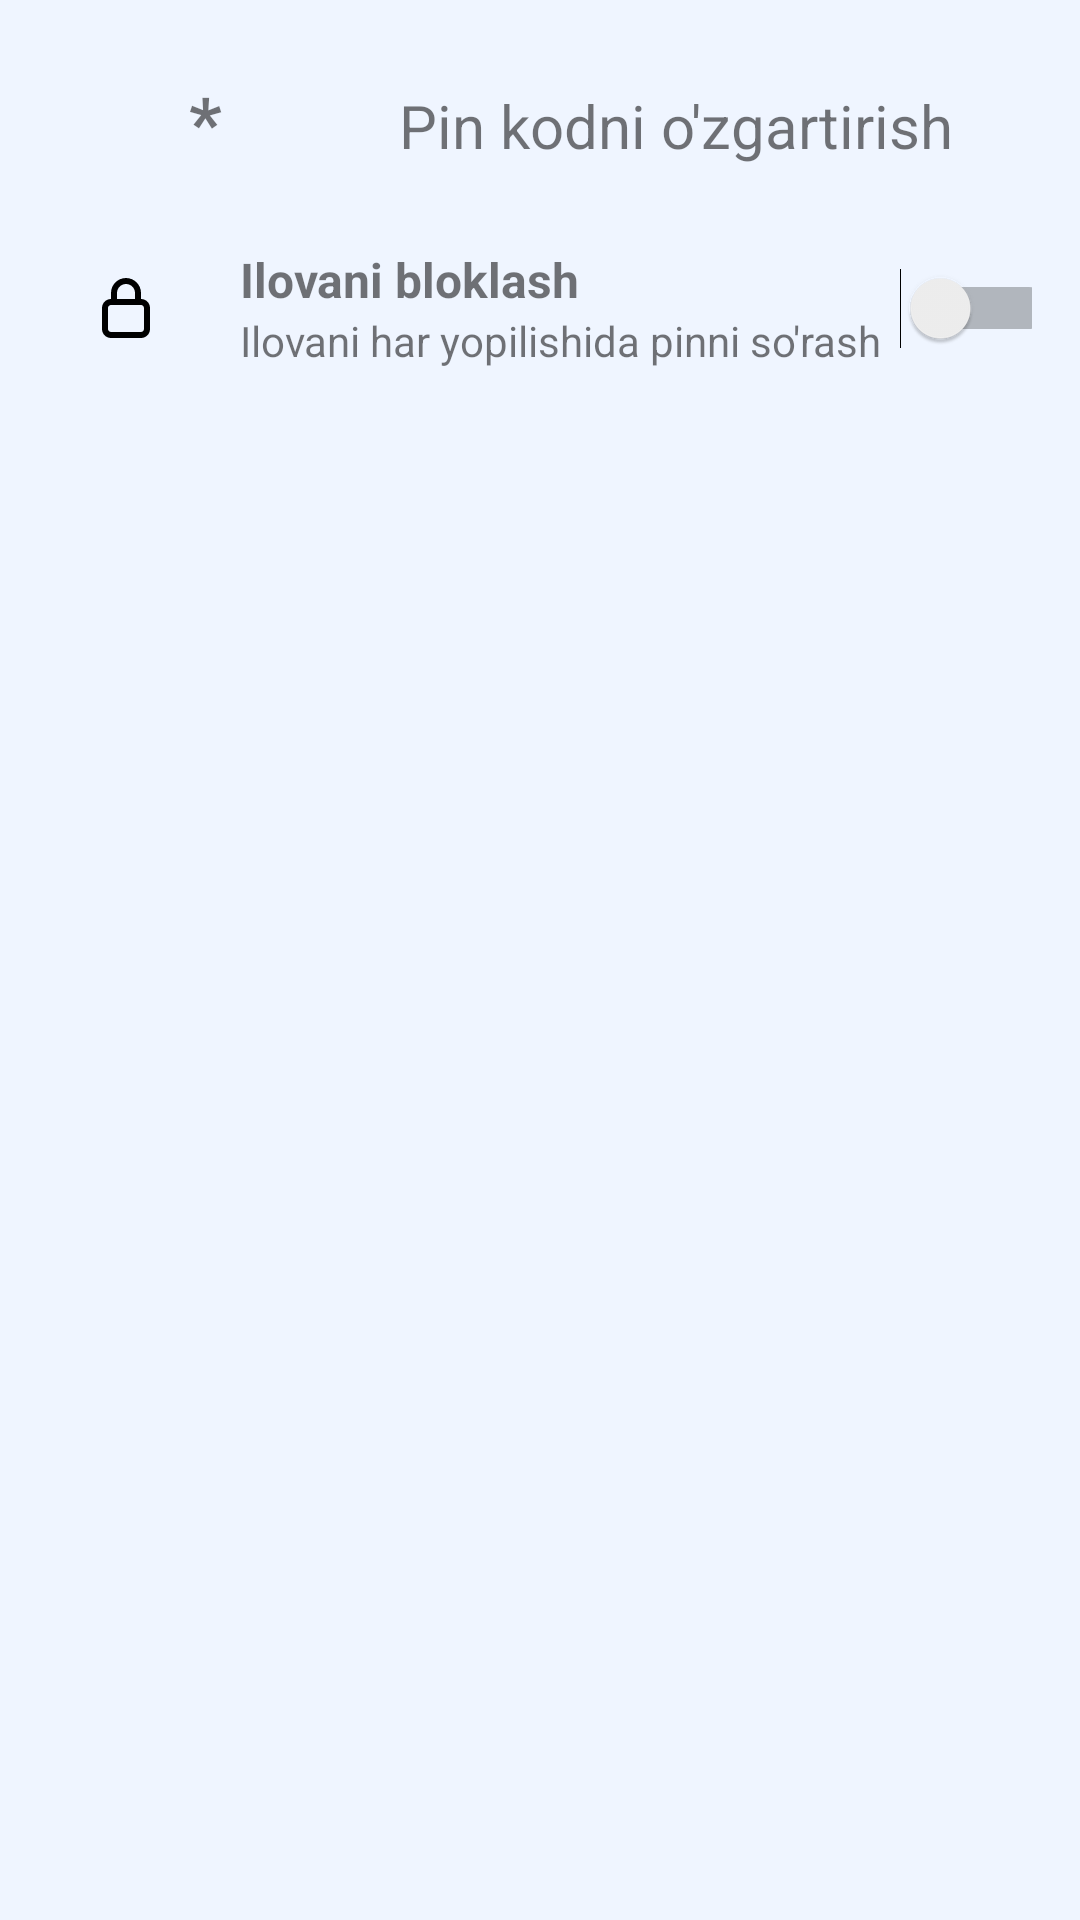

Reconstruct the res/layout file that produces this screen, plus the resources it refers to.
<!-- AndroidManifest.xml: application theme Theme.DebtNotes -->
<!-- res/layout/fragment_losking_system.xml -->
<?xml version="1.0" encoding="utf-8"?>
<androidx.constraintlayout.widget.ConstraintLayout xmlns:android="http://schemas.android.com/apk/res/android"
    xmlns:app="http://schemas.android.com/apk/res-auto"
    xmlns:tools="http://schemas.android.com/tools"
    android:layout_width="match_parent"
    android:background="@color/background"
    android:layout_height="match_parent"
    tools:context=".LockingSystemFragment">

    <LinearLayout
        android:id="@+id/linear_lock"
        android:layout_width="match_parent"
        android:layout_height="wrap_content"
        android:layout_marginStart="16dp"
        android:layout_marginTop="16dp"
        android:layout_marginEnd="16dp"
        android:background="@drawable/bg_reg"
        android:padding="8dp"
        android:weightSum="7"
        app:layout_constraintEnd_toEndOf="parent"
        app:layout_constraintStart_toStartOf="parent"
        app:layout_constraintTop_toTopOf="parent">

        <TextView
            android:layout_width="0dp"
            android:layout_height="wrap_content"
            android:layout_weight="2"
            android:gravity="center"
            android:text="*"
            android:textSize="24dp"
            android:textStyle="bold" />

        <TextView
            android:layout_width="0dp"
            android:layout_height="wrap_content"
            android:layout_weight="5"
            android:text="    Pin kodni o'zgartirish"
            android:textSize="20sp"

            />


    </LinearLayout>

    <androidx.constraintlayout.widget.ConstraintLayout
        android:layout_width="match_parent"
        android:layout_height="wrap_content"
        android:layout_marginTop="8dp"
        android:layout_marginStart="16dp"
        android:layout_marginEnd="16dp"
        app:layout_constraintEnd_toEndOf="parent"
        app:layout_constraintStart_toStartOf="parent"
        app:layout_constraintTop_toBottomOf="@id/linear_lock">

        <ImageView
            android:id="@+id/img_lock"
            android:layout_width="20dp"
            android:layout_height="20dp"
            android:layout_marginStart="16dp"
            android:layout_marginTop="18dp"
            android:layout_marginBottom="18dp"
            android:src="@drawable/ic_qulf"
            app:layout_constraintBottom_toBottomOf="parent"
            app:layout_constraintStart_toStartOf="parent"
            app:layout_constraintTop_toTopOf="parent"

            />

        <TextView
            android:id="@+id/tx_lock"
            android:layout_width="wrap_content"
            android:layout_height="wrap_content"
            android:layout_marginStart="28dp"
            android:layout_marginTop="10dp"
            android:text="Ilovani bloklash"
            android:textSize="16sp"
            android:textStyle="bold"
            app:layout_constraintStart_toEndOf="@id/img_lock"
            app:layout_constraintTop_toTopOf="parent"

            />

        <TextView
            android:id="@+id/tx_lock2"
            android:layout_width="wrap_content"
            android:layout_height="wrap_content"
            android:layout_marginStart="28dp"
            android:layout_marginBottom="10dp"
            android:text="Ilovani har yopilishida pinni so'rash"
            app:layout_constraintBottom_toBottomOf="parent"
            app:layout_constraintStart_toEndOf="@+id/img_lock"
            app:layout_constraintTop_toBottomOf="@id/tx_lock" />

        <Switch
            android:layout_marginStart="16dp"
            android:id="@+id/lock_switch"
            android:layout_width="wrap_content"
            android:layout_height="wrap_content"
            app:layout_constraintBottom_toBottomOf="parent"
            app:layout_constraintEnd_toEndOf="parent"
            app:layout_constraintStart_toEndOf="@id/tx_lock2"
            app:layout_constraintTop_toTopOf="parent"
            tools:ignore="UseSwitchCompatOrMaterialXml" />
    </androidx.constraintlayout.widget.ConstraintLayout>


</androidx.constraintlayout.widget.ConstraintLayout>
<!-- resources referenced by this layout -->
<resources>
  <color name="background">#EFF5FF</color>
  <!-- drawable ic_qulf (drawable) -->
  <vector xmlns:android="http://schemas.android.com/apk/res/android"
      android:width="16dp"
      android:height="20dp"
      android:viewportWidth="16"
      android:viewportHeight="20">
    <path
        android:pathData="M13,7V5C13,3.6739 12.4732,2.4021 11.5355,1.4645C10.5979,0.5268 9.3261,0 8,0C6.6739,0 5.4022,0.5268 4.4645,1.4645C3.5268,2.4021 3,3.6739 3,5V7C2.2043,7 1.4413,7.3161 0.8787,7.8787C0.3161,8.4413 0,9.2044 0,10V17C0,17.7956 0.3161,18.5587 0.8787,19.1213C1.4413,19.6839 2.2043,20 3,20H13C13.7956,20 14.5587,19.6839 15.1213,19.1213C15.6839,18.5587 16,17.7956 16,17V10C16,9.2044 15.6839,8.4413 15.1213,7.8787C14.5587,7.3161 13.7956,7 13,7ZM5,5C5,4.2043 5.3161,3.4413 5.8787,2.8787C6.4413,2.3161 7.2043,2 8,2C8.7956,2 9.5587,2.3161 10.1213,2.8787C10.6839,3.4413 11,4.2043 11,5V7H5V5ZM14,17C14,17.2652 13.8946,17.5196 13.7071,17.7071C13.5196,17.8946 13.2652,18 13,18H3C2.7348,18 2.4804,17.8946 2.2929,17.7071C2.1054,17.5196 2,17.2652 2,17V10C2,9.7348 2.1054,9.4804 2.2929,9.2929C2.4804,9.1054 2.7348,9 3,9H13C13.2652,9 13.5196,9.1054 13.7071,9.2929C13.8946,9.4804 14,9.7348 14,10V17Z"
        android:fillColor="#000000"/>
  </vector>
  <style name="Theme.DebtNotes" parent="Theme.AppCompat.Light.NoActionBar">
          
          <item name="colorPrimary">@color/purple_500</item>
          <item name="colorPrimaryDark">@color/purple_700</item>
          <item name="colorAccent">@color/teal_200</item>
          
      </style>
  <color name="purple_500">#1C3B70</color>
  <color name="purple_700">#001644</color>
  <color name="teal_200">#019AD6</color>
</resources>
